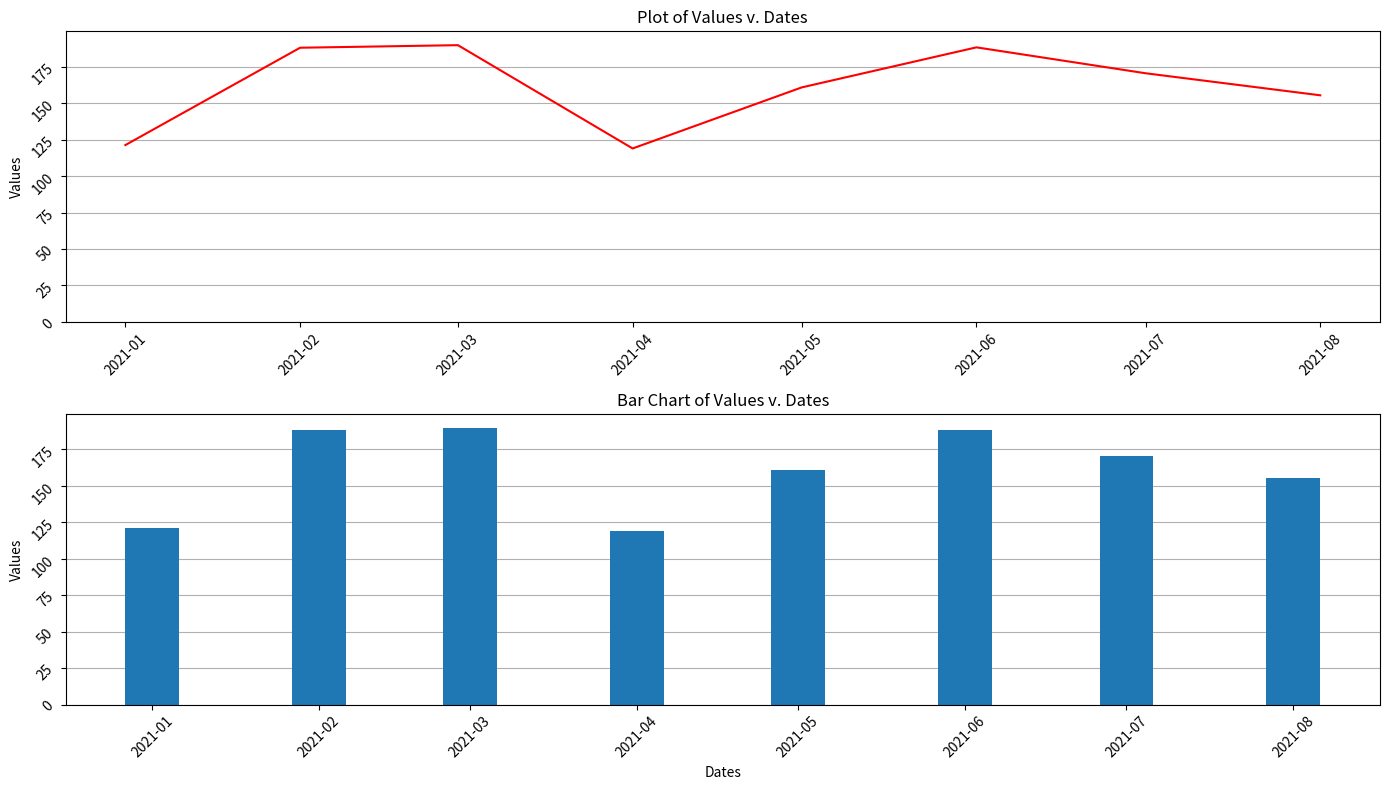

This chart was generated by the following Python code:
# Student: Duncan Ferguson
# Student Id: 871641260
# Class: Comp 4433
# Assignment: Assignment 2
# Date 7/8/2021

""" Assignment 2, Part 3: Construct a list of eight strings that represent days evenly spread
out. Drawing from the random uniform distribution, make an array of eight floats ranging
from 100 to 200 in value. Establish a DataFrame from that list and that array, convert the
dates to pandas datetime objects, and set them to the index. Make two charts in the
same window or canvas as follows: (1) a line plot of the values vs. dates and (2) a bar
chart of the same.
"""

import numpy as np
import pandas as pd
import matplotlib.pyplot as plt
import copy

#  List of eight strings that represent days evenly spread out
dlist = ['01/01/2021', '02/01/2021', '03/01/2021', '04/01/2021',
         '05/01/2021', '06/01/2021', '07/01/2021', '08/01/2021']

# Random uniform distribution, array of eight floats ranging from 100 to 200 value
ulist = np.random.uniform(low=100, high=200, size=(8,))
vlist = copy.deepcopy(ulist)

# Turning dlist and ulist into Dataframe
d = list(zip(dlist, vlist))
df = pd.DataFrame(d, columns=['date', 'values'])
print(df)

# Converting datestring into datetime object
df['date'] = pd.to_datetime(df['date'])

# Setting Date as the index
df = df.set_index('date')

# Make two charts 1) a line plot of the values vs. dates and (2) a bar chart of the same.
fig, ax = plt.subplots(nrows=2, ncols=1, sharey='col', sharex='row', figsize=(14, 8), num=94)

# Making the first plot
ax[0].plot(df.index, df['values'], color='r')
ax[0].tick_params(rotation=45)
ax[0].set_title("Plot of Values v. Dates")
ax[0].set_ylabel("Values")
ax[0].set_axisbelow(True)
ax[0].grid(axis='y')

# Making Histogram Plot
ax[1].bar(df.index, df['values'], width=10)
ax[1].set_title("Bar Chart of Values v. Dates")
ax[1].set_xlabel('Dates')
ax[1].set_ylabel("Values")
ax[1].tick_params(rotation=45)
ax[1].set_axisbelow(True)
ax[1].grid(axis='y')

plt.tight_layout()
plt.show()
